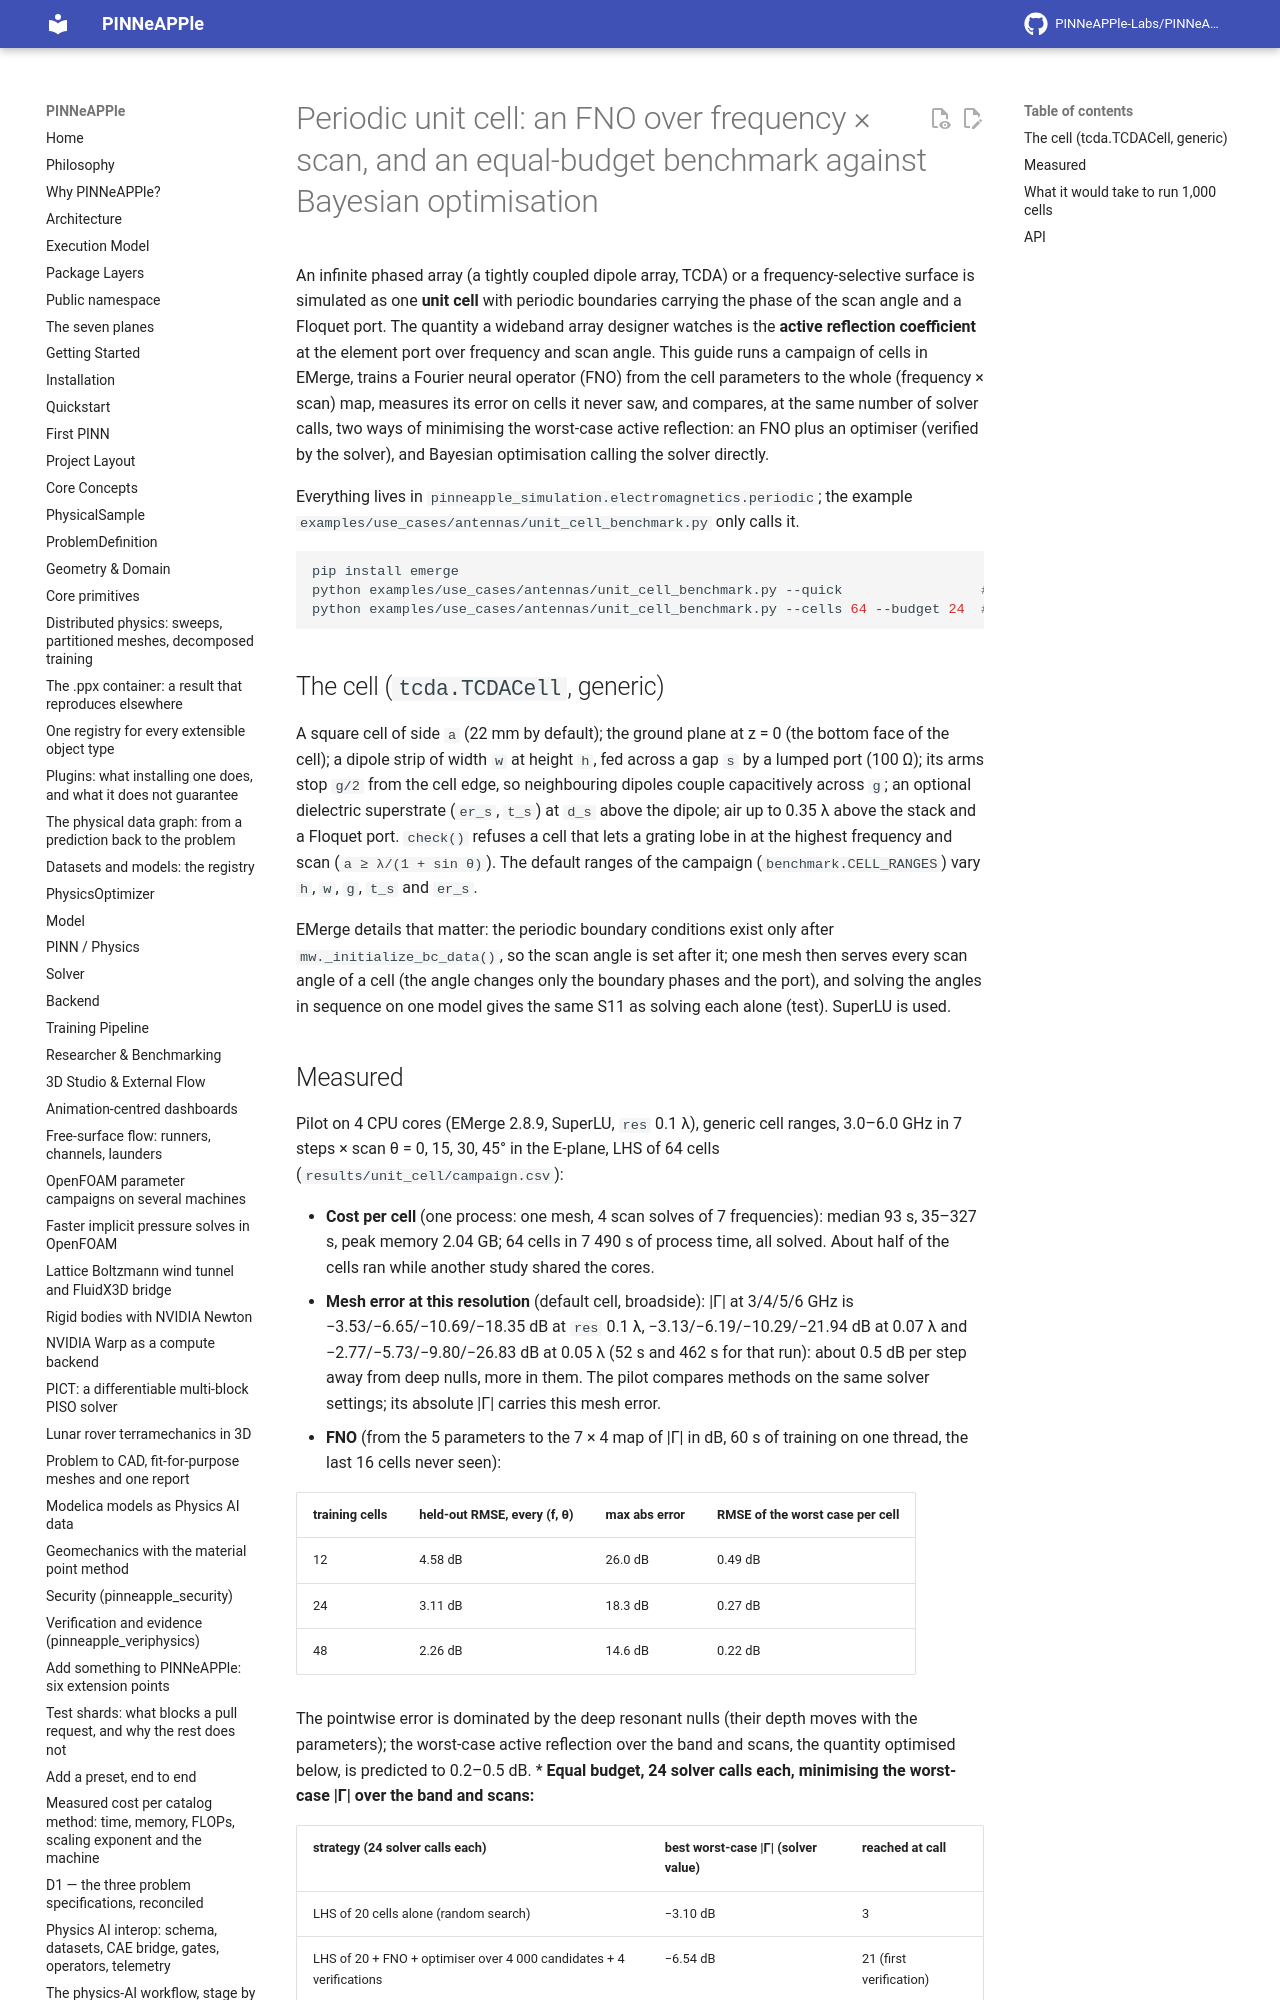

repository: PINNeAPPle-Labs/PINNeAPPle · page: guides/unit_cell_benchmark/index.html · generator: mkdocs

# Periodic unit cell: an FNO over frequency × scan, and an equal-budget benchmark against Bayesian optimisation

An infinite phased array (a tightly coupled dipole array, TCDA) or a frequency-selective surface is simulated as
one **unit cell** with periodic boundaries carrying the phase of the scan angle and a Floquet port. The quantity a
wideband array designer watches is the **active reflection coefficient** at the element port over frequency and scan
angle. This guide runs a campaign of cells in EMerge, trains a Fourier neural operator (FNO) from the cell
parameters to the whole (frequency × scan) map, measures its error on cells it never saw, and compares, at the same
number of solver calls, two ways of minimising the worst-case active reflection: an FNO plus an optimiser (verified
by the solver), and Bayesian optimisation calling the solver directly.

Everything lives in `pinneapple_simulation.electromagnetics.periodic`; the example
`examples/use_cases/antennas/unit_cell_benchmark.py` only calls it.

```bash
pip install emerge
python examples/use_cases/antennas/unit_cell_benchmark.py --quick                 # 3 cells, budget 6 (~6 min)
python examples/use_cases/antennas/unit_cell_benchmark.py --cells 64 --budget 24  # the pilot below
```
